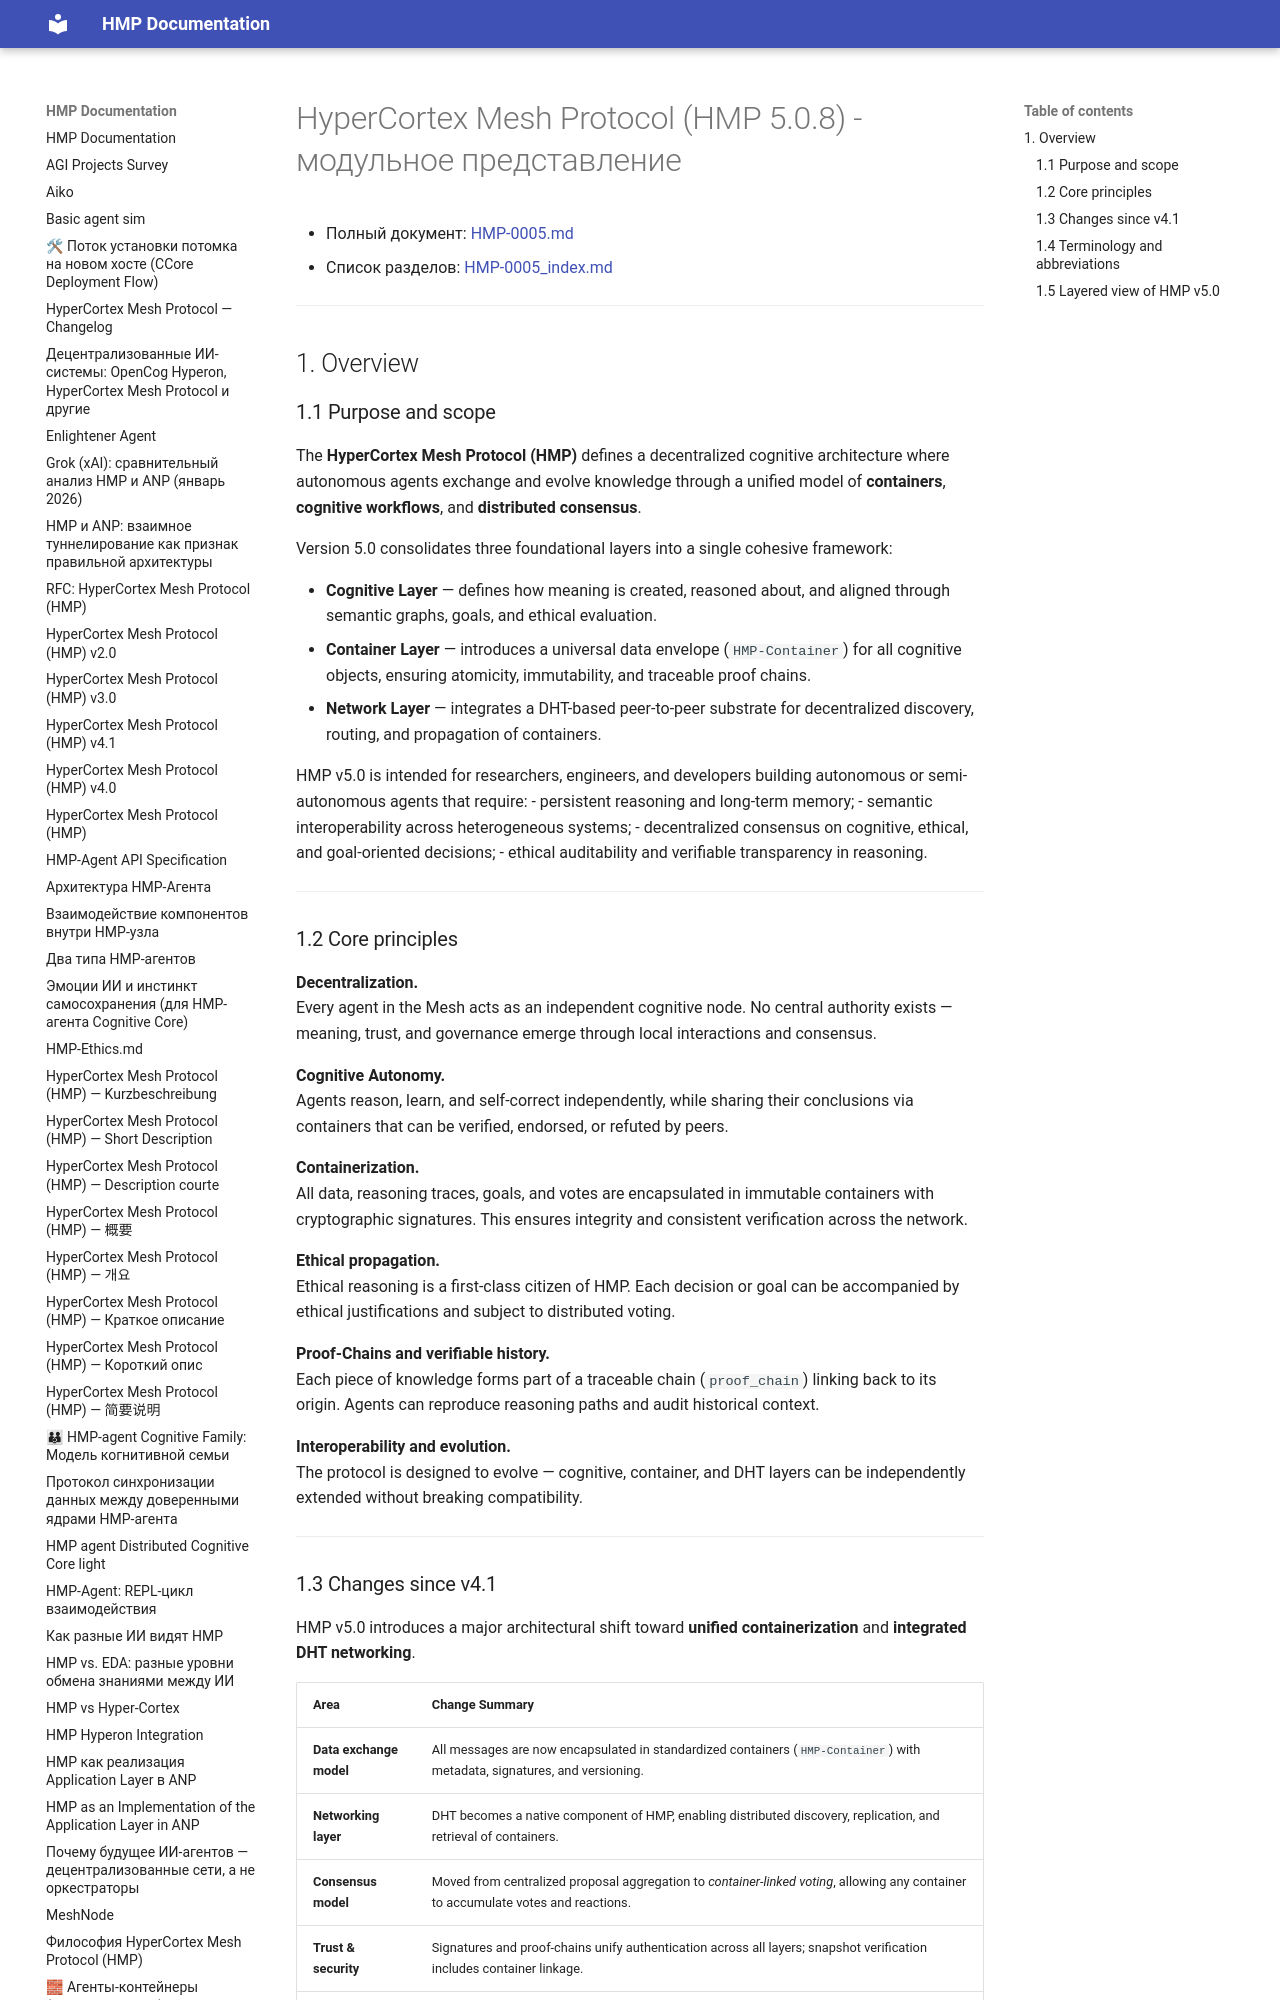

repository: kagvi13/HMP · page: HMP-0005/HMP-0005_01.html · generator: mkdocs

# HyperCortex Mesh Protocol (HMP 5.0.8) - модульное представление

- Полный документ: [HMP-0005.md](../HMP-0005.md)
- Список разделов: [HMP-0005_index.md](./HMP-0005_index.md)

---

## 1. Overview

### 1.1 Purpose and scope

The **HyperCortex Mesh Protocol (HMP)** defines a decentralized cognitive architecture where autonomous agents exchange and evolve knowledge through a unified model of **containers**, **cognitive workflows**, and **distributed consensus**.

Version 5.0 consolidates three foundational layers into a single cohesive framework:

- **Cognitive Layer** — defines how meaning is created, reasoned about, and aligned through semantic graphs, goals, and ethical evaluation.
- **Container Layer** — introduces a universal data envelope (`HMP-Container`) for all cognitive objects, ensuring atomicity, immutability, and traceable proof chains.
- **Network Layer** — integrates a DHT-based peer-to-peer substrate for decentralized discovery, routing, and propagation of containers.

HMP v5.0 is intended for researchers, engineers, and developers building autonomous or semi-autonomous agents that require:
- persistent reasoning and long-term memory;
- semantic interoperability across heterogeneous systems;
- decentralized consensus on cognitive, ethical, and goal-oriented decisions;
- ethical auditability and verifiable transparency in reasoning.

---

### 1.2 Core principles

**Decentralization.**  
Every agent in the Mesh acts as an independent cognitive node. No central authority exists — meaning, trust, and governance emerge through local interactions and consensus.

**Cognitive Autonomy.**  
Agents reason, learn, and self-correct independently, while sharing their conclusions via containers that can be verified, endorsed, or refuted by peers.

**Containerization.**  
All data, reasoning traces, goals, and votes are encapsulated in immutable containers with cryptographic signatures. This ensures integrity and consistent verification across the network.

**Ethical propagation.**  
Ethical reasoning is a first-class citizen of HMP. Each decision or goal can be accompanied by ethical justifications and subject to distributed voting.

**Proof-Chains and verifiable history.**  
Each piece of knowledge forms part of a traceable chain (`proof_chain`) linking back to its origin. Agents can reproduce reasoning paths and audit historical context.

**Interoperability and evolution.**  
The protocol is designed to evolve — cognitive, container, and DHT layers can be independently extended without breaking compatibility.

---
